pico-8 play session: hold ← + tap ❎

[t = 1 s] hold ← ~1s, tap ❎ ~2×
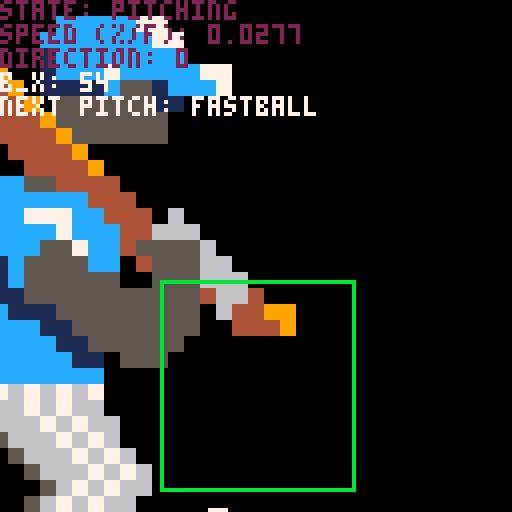
[t = 2 s] hold ← ~2s, tap ❎ ~4×
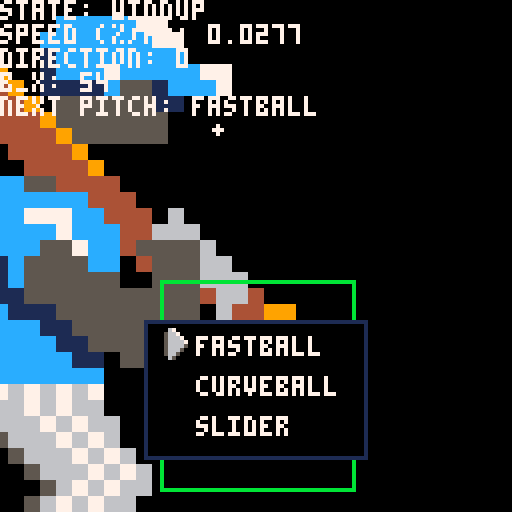
[t = 6 s] hold ← ~6s, tap ❎ ~10×
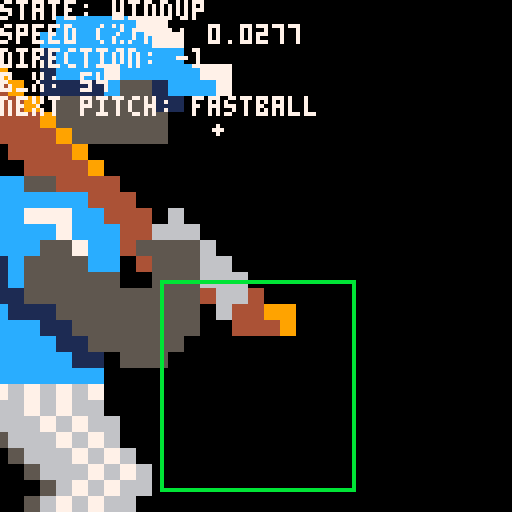

pico-8 cartridge
version 8
__lua__

st_waiting_to_pitch = 0
st_pitching = 1
st_pitch_menu = 2

state = st_waiting_to_pitch

function _init()
 stdinit()

 add(
  g_objs,
   make_menu(
   {
    'play ball!',
   },
   function (t, i, s)
    add (
     s,
     make_trans(
     function()
      game_start()
     end
     )
    )
   end
  )
 )
end

function _update60()
 stdupdate()
end

function _draw()
 stddraw()
end

-- coordinate systems
sp_world = 0
sp_local = 1
sp_screen_native = 2
sp_screen_center = 3

function make_camera()
 return {
  x=0,
  y=0,
  update=function(t)
  end,
  draw=function(t)
  end
 }
end

function add_gobjs(thing)
 add(g_objs, thing)
 return thing
end

function make_batter()
 return {
  x=0,
  y=0,
  space=sp_screen_native,
  draw=function(t)
   local off_x=-26
   sspr(
    0,64,
    32,32,
    0+off_x+t.x,
    0+t.y,
    128,
    128
    )
  end
 }
end

-- todo add translation from sp_screen_native to sp_world

function make_strike_zone()
 return {
  x=0,
  y=0,
  space=sp_screen_native,
  draw=function(t)
   rect(40,70, 88, 122, 11)
  end
 }
end

-- {{ utility math 

function lerp(minval, maxval, x)
 return x*(maxval-minval)+minval
end 

function clamp(minv, maxv, v)
 return max(min(v, maxv), minv)
end

-- }}


p_min = 0.0277
p_max = 0.0417
btn_four_down = false

function make_pitch_marker(x, y)
 return {
  x=x,
  y=y,
  space=sp_screen_native,
  draw=function(t)
   circ(t.x, t.y, 7, 8)
  end
 }
end

function make_ball()
 return {
  x=0,
  y=0,
  space=sp_screen_native,
  pitch_speed=0,
  pitch_progress=0,
  sign=0,
  f=0,
  next_pitch="fastball",
  update=function(t)
   if state == st_pitching then
    t.pitch_progress += t.pitch_speed
    t.f += 1
   end

   if not btn(4,0) then
    btn_four_down = false
   end

   if state == st_waiting_to_pitch then
    t.sign = 0

    if btn(4, 0) and btn_four_down == false then
     state = st_pitching
     del(g_objs, g_last_pitch)
     btn_four_down = true
    end

    -- sign
    if btn(0, 0) then
     t.sign = -1
    elseif btn(1, 0) then
     t.sign = 1
    end

    -- speed
    if btn(2, 0) then
     t.pitch_speed += 0.001
    elseif btn(3, 0) then
     t.pitch_speed -= 0.001
    end
   end
   
   t.pitch_speed = clamp(
    p_min, 
    p_max, 
    t.pitch_speed
   )
   
   if t.pitch_progress >= 1 then
    state = st_waiting_to_pitch
    t.pitch_progress = 0
    t.f = 0
    g_last_pitch = add_gobjs(make_pitch_marker(t.x, t.y))
    state = st_pitch_menu

    local pitch_menu_labels={
      "fastball",
      "curveball",
      "slider"
     }
    menu=add_gobjs(
     make_menu(
     pitch_menu_labels,
     function(m_t, i, s)
      del(g_objs, menu)
      state=st_waiting_to_pitch
      t.next_pitch=pitch_menu_labels[i+1]
     end
    ))
   end

   t.x = t.sign * 32*(
     3 * (t.pitch_progress*t.pitch_progress*t.pitch_progress) 
     - 2*(t.pitch_progress*t.pitch_progress)
    )  + 54

   local t_inc = t.f/60
   t.y = -32 + (2 - 0.1*(t_inc) + 2*4.9 * (t_inc*t_inc))*32
  end,
  draw=function(t)
   local ball_radius = lerp(
    1, 
    10, 
    t.pitch_progress
   )

   circfill(t.x,t.y,ball_radius,7)
  end
 }
end

function make_debug_text()
 return {
  x=0,
  y=0,
  space=sp_screen_native,
  draw=function(t)
   color(7)
   str_state = "windup"
   if state == st_pitching then
    color(2)
    str_state = "pitching"
   end

   print("state: "..str_state)
   print("speed (%/f): "..g_ball.pitch_speed)
   print("direction: "..g_ball.sign)

   color(7)
   print("b_x: "..g_ball.x)
   print("next pitch: "..g_ball.next_pitch)
  end
 }
end

function game_start()
 g_objs = {
  make_batter(),
  make_strike_zone(),
  make_debug_text()
 }
 
 g_ball = add_gobjs(make_ball())

 g_cam = add_gobjs(make_camera())
end

------------------------------

function stdinit()
 g_tick=0    --time
 g_ct=0      --controllers
 g_ctl=0     --last controllers
 g_cs = {}   --camera stack 
 g_objs = {} --objects
end

function stdupdate()
 g_tick = max(0,g_tick+1)
 -- current/last controller
 g_ctl = g_ct
 g_ct = btn()
 updateobjs(g_objs)
end

function updateobjs(objs)
 foreach(objs, function(t)
  if t.update then
   t:update(objs)
  end
 end)
end

function stddraw()
 cls()
 drawobjs(g_objs)
end

function drawobjs(objs)
 foreach(objs, function(t)
  if t.draw then
   local cam_stack = 0

   -- i think the idea here is that if you're only drawing local,
   -- then you only need to push -t.x, -t.y
   -- if you're drawing camera space, then the camera will manage the screen
   -- center offset
   -- if you're drawing screen center 
   if t.space == sp_screen_center then
    pushc(-64, -64)
    cam_stack += 1
   elseif t.space == sp_world and g_cam  then
    pushc(g_cam.x - 64, g_cam.y - 64)
    pushc(-t.x, -t.y)
    cam_stack += 2
   elseif not t.space or t.space == sp_local then
    pushc(-t.x, -t.y)
    cam_stack += 1
   elseif t.space == sp_screen_native then
   end

   t:draw(objs)

   for i=cam_stack,0,-1 do
    popc()
   end
  end
 end)
end

--returns state,changed
function btns(i,p)
 i=shl(1,i)
 if p==1 then
  i=shl(i,8)
 end
 local c,cng =
   band(i,g_ct),
   band(i,g_ctl)
 return c>0,c~=cng
end

--returns new press only
function btnn(i,p)
 if p==-1 then --either
  return btnn(i,0) or btnn(i,1)
 end
 local pr,chg=btns(i,p)
 return pr and chg
end

function getspraddr(n)
 return flr(n/16)*512+(n%16)*4
end

function sprcpy(dst,src,w,h)
 w = w or 1
 h = h or 1
 for i=0,h*8-1 do
  memcpy(getspraddr(dst)+64*i,
     getspraddr(src)+64*i,4*w)
 end
end

function pushc(x, y)
 local l=g_cs[#g_cs] or {0,0}
 local n={l[1]+x,l[2]+y}
 add(g_cs, n)
 camera(n[1], n[2])
end

function popc()
 local len = #g_cs
 g_cs[len] = nil
 len -= 1
 if len > 0 then
  local xy=g_cs[len]
  camera(xy[1],xy[2])
 else
  camera()
 end
end

function make_menu(
 lbs, --menu lables
 fnc, --chosen callback
 x,y, --pos
 omb, --omit backdrop
 p,   --player
 cfnc --cancel callback
)
 local m={
  --lbs=lbs,
  --f=fnc,
  --fc=cfnc,
  i=0, --item
  s=g_tick,
  e=5,
  x=x or 64,
  y=y or 80,
  h=10*#lbs+4,
  --omb=omb,
  tw=0,--text width
  p=p or -1,
  draw=function(t)
   local e=elapsed(t.s)
   local w=t.tw*4+10
   local x=min(1,e/t.e)*(w+9)/2
   if not omb then
    rectfill(-x,0,x,t.h,0)
    rect(-x,0,x,t.h,1)
   end
   if e<t.e then
    return
   end
   x=w/2+1
   for i,l in pairs(lbs) do
    if not t.off or i==t.i+1 then
     local y=4+(i-1)*10
     print(l,-x+9,y+1,0)
     print(l,-x+9,y,7)
    end
   end
   spr(0,-x,2+10*t.i)
  end,
  update=function(t,s)
   if (t.off) return
   if elapsed(t.s)<(t.e*2) then
    return
   end

   if btnn(5,t.p) then
    if fnc then
     fnc(t,t.i,s)
     --sfx(2)
    end
   end

   --cancel
   if btnn(4,t.p) then
    if cfnc then
     cfnc(t,s)
     --sfx(2)
    end
   end

   if btnn(2,t.p) and
     t.i>0 then
    t.i-=1
    sfx(1)
   end
   if btnn(3,t.p) and
     t.i<(#lbs-1) then
    t.i+=1
    sfx(1)
   end
  end
 }
 for l in all(lbs) do
  m.tw=max(m.tw,#l)
 end
 return m
end

function elapsed(t)
 if g_tick>=t then
  return g_tick - t
 end
 return 32767-t+g_tick
end

function trans(s)
 if (s<1) return
 s=2^s
 local b,m,o =
   0x6000,
   15,
   s/2-1+(32*s)

 for y=0,128-s,s do
  for x=0,128-s,s do
   local a=b+x/2
   local c=band(peek(a+o),m)
   c=bor(c,shl(c,4))
   for i=1,s do
    memset(a,c,s/2)
    a+=64
   end
  end
  b+=s*64
 end
end

function make_trans(f,d,i)
 return {
  d=d,
  e=g_tick,
  f=f,
  i=i,
  x=0,
  y=0,
  update=function(t,s)
   if elapsed(t.e)>10 then
    if (t.f) t:f(s)
    del(s,t)
    if not t.i then
     add(s,
       make_trans(nil,nil,1))
    end
   end
  end,
  draw=function(t)
   local x=flr(elapsed(t.e)/2)
   if t.i then
    x=5-x
   end
   trans(x)
  end
 }
end
__gfx__
00670000000000000000000000000000000000000000000000000000000000000000000000000000000000000000000000000000000000000000000000000000
05667000000000000000000000000000000000000000000000000000000000000000000000000000000000000000000000000000000000000000000000000000
05666700000000000000000000000000000000000000000000000000000000000000000000000000000000000000000000000000000000000000000000000000
05666670000000000000000000000000000000000000000000000000000000000000000000000000000000000000000000000000000000000000000000000000
05666650000000000000000000000000000000000000000000000000000000000000000000000000000000000000000000000000000000000000000000000000
05666500000000000000000000000000000000000000000000000000000000000000000000000000000000000000000000000000000000000000000000000000
05665000000000000000000000000000000000000000000000000000000000000000000000000000000000000000000000000000000000000000000000000000
00650000000000000000000000000000000000000000000000000000000000000000000000000000000000000000000000000000000000000000000000000000
00000000000000000000000000000000000000000000000000000000000000000000000000000000000000000000000000000000000000000000000000000000
00000000000000000000000000000000000000000000000000000000000000000000000000000000000000000000000000000000000000000000000000000000
00000000000000000000000000000000000000000000000000000000000000000000000000000000000000000000000000000000000000000000000000000000
00000000000000000000000000000000000000000000000000000000000000000000000000000000000000000000000000000000000000000000000000000000
00000000000000000000000000000000000000000000000000000000000000000000000000000000000000000000000000000000000000000000000000000000
00000000000000000000000000000000000000000000000000000000000000000000000000000000000000000000000000000000000000000000000000000000
00000000000000000000000000000000000000000000000000000000000000000000000000000000000000000000000000000000000000000000000000000000
00000000000000000000000000000000000000000000000000000000000000000000000000000000000000000000000000000000000000000000000000000000
00000000000000000000000000000000000000000000000000000000000000000000000000000000000000000000000000000000000000000000000000000000
00000000000000000000000000000000000000000000000000000000000000000000000000000000000000000000000000000000000000000000000000000000
00000000000000000000000000000000000000000000000000000000000000000000000000000000000000000000000000000000000000000000000000000000
00000000000000000000000000000000000000000000000000000000000000000000000000000000000000000000000000000000000000000000000000000000
00000000000000000000000000000000000000000000000000000000000000000000000000000000000000000000000000000000000000000000000000000000
00000000000000000000000000000000000000000000000000000000000000000000000000000000000000000000000000000000000000000000000000000000
00000000000000000000000000000000000000000000000000000000000000000000000000000000000000000000000000000000000000000000000000000000
00000000000000000000000000000000000000000000000000000000000000000000000000000000000000000000000000000000000000000000000000000000
00000000000000000000000000000000000000000000000000000000000000000000000000000000000000000000000000000000000000000000000000000000
00000000000000000000000000000000000000000000000000000000000000000000000000000000000000000000000000000000000000000000000000000000
00000000000000000000000000000000000000000000000000000000000000000000000000000000000000000000000000000000000000000000000000000000
00000000000000000000000000000000000000000000000000000000000000000000000000000000000000000000000000000000000000000000000000000000
00000000000000000000000000000000000000000000000000000000000000000000000000000000000000000000000000000000000000000000000000000000
00000000000000000000000000000000000000000000000000000000000000000000000000000000000000000000000000000000000000000000000000000000
00000000000000000000000000000000000000000000000000000000000000000000000000000000000000000000000000000000000000000000000000000000
00000000000000000000000000000000000000000000000000000000000000000000000000000000000000000000000000000000000000000000000000000000
00000000000000000000000000000000000000000000000000000000000000000000000000000000000000000000000000000000000000000000000000000000
00000000000000000000000000000000000000000000000000000000000000000000000000000000000000000000000000000000000000000000000000000000
00000000000000000000000000000000000000000000000000000000000000000000000000000000000000000000000000000000000000000000000000000000
00000000000000000000000000000000000000000000000000000000000000000000000000000000000000000000000000000000000000000000000000000000
00000000000000000000000000000000000000000000000000000000000000000000000000000000000000000000000000000000000000000000000000000000
00000000000000000000000000000000000000000000000000000000000000000000000000000000000000000000000000000000000000000000000000000000
00000000000000000000000000000000000000000000000000000000000000000000000000000000000000000000000000000000000000000000000000000000
00000000000000000000000000000000000000000000000000000000000000000000000000000000000000000000000000000000000000000000000000000000
00000000000000000000000000000000000000000000000000000000000000000000000000000000000000000000000000000000000000000000000000000000
00000000000000000000000000000000000000000000000000000000000000000000000000000000000000000000000000000000000000000000000000000000
00000000000000000000000000000000000000000000000000000000000000000000000000000000000000000000000000000000000000000000000000000000
00000000000000000000000000000000000000000000000000000000000000000000000000000000000000000000000000000000000000000000000000000000
00000000000000000000000000000000000000000000000000000000000000000000000000000000000000000000000000000000000000000000000000000000
00000000000000000000000000000000000000000000000000000000000000000000000000000000000000000000000000000000000000000000000000000000
00000000000000000000000000000000000000000000000000000000000000000000000000000000000000000000000000000000000000000000000000000000
00000000000000000000000000000000000000000000000000000000000000000000000000000000000000000000000000000000000000000000000000000000
00000000000000000000000000000000000000000000000000000000000000000000000000000000000000000000000000000000000000000000000000000000
00000000000000000000000000000000000000000000000000000000000000000000000000000000000000000000000000000000000000000000000000000000
00000000000000000000000000000000000000000000000000000000000000000000000000000000000000000000000000000000000000000000000000000000
00000000000000000000000000000000000000000000000000000000000000000000000000000000000000000000000000000000000000000000000000000000
00000000000000000000000000000000000000000000000000000000000000000000000000000000000000000000000000000000000000000000000000000000
00000000000000000000000000000000000000000000000000000000000000000000000000000000000000000000000000000000000000000000000000000000
00000000000000000000000000000000000000000000000000000000000000000000000000000000000000000000000000000000000000000000000000000000
00000000000000000000000000000000000000000000000000000000000000000000000000000000000000000000000000000000000000000000000000000000
00000000000000000000000000000000000000000000000000000000000000000000000000000000000000000000000000000000000000000000000000000000
00000000000000000000000000000000000000000000000000000000000000000000000000000000000000000000000000000000000000000000000000000000
00000000000000000000000000000000000000000000000000000000000000000000000000000000000000000000000000000000000000000000000000000000
00000000000000000000000000000000000000000000000000000000000000000000000000000000000000000000000000000000000000000000000000000000
00000000000000000000000000000000000000000000000000000000000000000000000000000000000000000000000000000000000000000000000000000000
00000000000000000000000000000000000000000000000000000000000000000000000000000000000000000000000000000000000000000000000000000000
00000000000000000000000000000000000000000000000000000000000000000000000000000000000000000000000000000000000000000000000000000000
00000000000000000000000000000000000000000000000000000000000000000000000000000000000000000000000000000000000000000000000000000000
44900000000000000000000000000000000000000000000000000000000000000000000000000000000000000000000000000000000000000000000000000000
4449000000ccccc77000000000000000000000000000000000000000000000000000000000000000000000000000000000000000000000000000000000000000
444490000ccccccc7700000000000000000000000000000000000000000000000000000000000000000000000000000000000000000000000000000000000000
0444490001cccccccc00000000000000000000000000000000000000000000000000000000000000000000000000000000000000000000000000000000000000
0044449001ccc7ccccc7700000000000000000000000000000000000000000000000000000000000000000000000000000000000000000000000000000000000
0004444901111c551ccc700000000000000000000000000000000000000000000000000000000000000000000000000000000000000000000000000000000000
00004444905555551100000000000000000000000000000000000000000000000000000000000000000000000000000000000000000000000000000000000000
00000444495555555000000000000000000000000000000000000000000000000000000000000000000000000000000000000000000000000000000000000000
00000044449555555000000000000000000000000000000000000000000000000000000000000000000000000000000000000000000000000000000000000000
00000004444900000000000000000000000000000000000000000000000000000000000000000000000000000000000000000000000000000000000000000000
00000000444490000000000000000000000000000000000000000000000000000000000000000000000000000000000000000000000000000000000000000000
000000cc554444000000000000000000000000000000000000000000000000000000000000000000000000000000000000000000000000000000000000000000
00000ccccccc44400000000000000000000000000000000000000000000000000000000000000000000000000000000000000000000000000000000000000000
00000ccc777cc4440600000000000000000000000000000000000000000000000000000000000000000000000000000000000000000000000000000000000000
0000cccccc7ccc446660000000000000000000000000000000000000000000000000000000000000000000000000000000000000000000000000000000000000
0000ccccc557cc455556000000000000000000000000000000000000000000000000000000000000000000000000000000000000000000000000000000000000
0000cc1c5555cc045556600000000000000000000000000000000000000000000000000000000000000000000000000000000000000000000000000000000000
0000cc1c555555005556660000000000000000000000000000000000000000000000000000000000000000000000000000000000000000000000000000000000
0000cc11555555555554664000000000000000000000000000000000000000000000000000000000000000000000000000000000000000000000000000000000
0000ccc1115555555550644990000000000000000000000000000000000000000000000000000000000000000000000000000000000000000000000000000000
00000cccc11555555550044490000000000000000000000000000000000000000000000000000000000000000000000000000000000000000000000000000000
000001cccc1155555500000000000000000000000000000000000000000000000000000000000000000000000000000000000000000000000000000000000000
000001ccccc110555000000000000000000000000000000000000000000000000000000000000000000000000000000000000000000000000000000000000000
000001ccccccc0000000000000000000000000000000000000000000000000000000000000000000000000000000000000000000000000000000000000000000
00000676767670000000000000000000000000000000000000000000000000000000000000000000000000000000000000000000000000000000000000000000
00000666767660000000000000000000000000000000000000000000000000000000000000000000000000000000000000000000000000000000000000000000
00000566676766000000000000000000000000000000000000000000000000000000000000000000000000000000000000000000000000000000000000000000
00000056667676000000000000000000000000000000000000000000000000000000000000000000000000000000000000000000000000000000000000000000
00000005666767600000000000000000000000000000000000000000000000000000000000000000000000000000000000000000000000000000000000000000
00000000566676760000000000000000000000000000000000000000000000000000000000000000000000000000000000000000000000000000000000000000
00000000056767660000000000000000000000000000000000000000000000000000000000000000000000000000000000000000000000000000000000000000
00000000567676600000000000000000000000000000000000000000000000000000000000000000000000000000000000000000000000000000000000000000
00000000000000000000000000000000000000000000000000000000000000000000000000000000000000000000000000000000000000000000000000000000
00000000000000000000000000000000000000000000000000000000000000000000000000000000000000000000000000000000000000000000000000000000
00000000000000000000000000000000000000000000000000000000000000000000000000000000000000000000000000000000000000000000000000000000
00000000000000000000000000000000000000000000000000000000000000000000000000000000000000000000000000000000000000000000000000000000
00000000000000000000000000000000000000000000000000000000000000000000000000000000000000000000000000000000000000000000000000000000
00000000000000000000000000000000000000000000000000000000000000000000000000000000000000000000000000000000000000000000000000000000
00000000000000000000000000000000000000000000000000000000000000000000000000000000000000000000000000000000000000000000000000000000
00000000000000000000000000000000000000000000000000000000000000000000000000000000000000000000000000000000000000000000000000000000
00000000000000000000000000000000000000000000000000000000000000000000000000000000000000000000000000000000000000000000000000000000
00000000000000000000000000000000000000000000000000000000000000000000000000000000000000000000000000000000000000000000000000000000
00000000000000000000000000000000000000000000000000000000000000000000000000000000000000000000000000000000000000000000000000000000
00000000000000000000000000000000000000000000000000000000000000000000000000000000000000000000000000000000000000000000000000000000
00000000000000000000000000000000000000000000000000000000000000000000000000000000000000000000000000000000000000000000000000000000
00000000000000000000000000000000000000000000000000000000000000000000000000000000000000000000000000000000000000000000000000000000
00000000000000000000000000000000000000000000000000000000000000000000000000000000000000000000000000000000000000000000000000000000
00000000000000000000000000000000000000000000000000000000000000000000000000000000000000000000000000000000000000000000000000000000
00000000000000000000000000000000000000000000000000000000000000000000000000000000000000000000000000000000000000000000000000000000
00000000000000000000000000000000000000000000000000000000000000000000000000000000000000000000000000000000000000000000000000000000
00000000000000000000000000000000000000000000000000000000000000000000000000000000000000000000000000000000000000000000000000000000
00000000000000000000000000000000000000000000000000000000000000000000000000000000000000000000000000000000000000000000000000000000
00000000000000000000000000000000000000000000000000000000000000000000000000000000000000000000000000000000000000000000000000000000
00000000000000000000000000000000000000000000000000000000000000000000000000000000000000000000000000000000000000000000000000000000
00000000000000000000000000000000000000000000000000000000000000000000000000000000000000000000000000000000000000000000000000000000
00000000000000000000000000000000000000000000000000000000000000000000000000000000000000000000000000000000000000000000000000000000
00000000000000000000000000000000000000000000000000000000000000000000000000000000000000000000000000000000000000000000000000000000
00000000000000000000000000000000000000000000000000000000000000000000000000000000000000000000000000000000000000000000000000000000
00000000000000000000000000000000000000000000000000000000000000000000000000000000000000000000000000000000000000000000000000000000
00000000000000000000000000000000000000000000000000000000000000000000000000000000000000000000000000000000000000000000000000000000
00000000000000000000000000000000000000000000000000000000000000000000000000000000000000000000000000000000000000000000000000000000
00000000000000000000000000000000000000000000000000000000000000000000000000000000000000000000000000000000000000000000000000000000
00000000000000000000000000000000000000000000000000000000000000000000000000000000000000000000000000000000000000000000000000000000
00000000000000000000000000000000000000000000000000000000000000000000000000000000000000000000000000000000000000000000000000000000
__gff__
0000000000000000000000000000000000000000000000000000000000000000000000000000000000000000000000000000000000000000000000000000000000000000000000000000000000000000000000000000000000000000000000000000000000000000000000000000000000000000000000000000000000000000
0000000000000000000000000000000000000000000000000000000000000000000000000000000000000000000000000000000000000000000000000000000000000000000000000000000000000000000000000000000000000000000000000000000000000000000000000000000000000000000000000000000000000000
__map__
0000000000000000000000000000000000000000000000000000000000000000000000000000000000000000000000000000000000000000000000000000000000000000000000000000000000000000000000000000000000000000000000000000000000000000000000000000000000000000000000000000000000000000
0000000000000000000000000000000000000000000000000000000000000000000000000000000000000000000000000000000000000000000000000000000000000000000000000000000000000000000000000000000000000000000000000000000000000000000000000000000000000000000000000000000000000000
0000000000000000000000000000000000000000000000000000000000000000000000000000000000000000000000000000000000000000000000000000000000000000000000000000000000000000000000000000000000000000000000000000000000000000000000000000000000000000000000000000000000000000
0000000000000000000000000000000000000000000000000000000000000000000000000000000000000000000000000000000000000000000000000000000000000000000000000000000000000000000000000000000000000000000000000000000000000000000000000000000000000000000000000000000000000000
0000000000000000000000000000000000000000000000000000000000000000000000000000000000000000000000000000000000000000000000000000000000000000000000000000000000000000000000000000000000000000000000000000000000000000000000000000000000000000000000000000000000000000
0000000000000000000000000000000000000000000000000000000000000000000000000000000000000000000000000000000000000000000000000000000000000000000000000000000000000000000000000000000000000000000000000000000000000000000000000000000000000000000000000000000000000000
0000000000000000000000000000000000000000000000000000000000000000000000000000000000000000000000000000000000000000000000000000000000000000000000000000000000000000000000000000000000000000000000000000000000000000000000000000000000000000000000000000000000000000
0000000000000000000000000000000000000000000000000000000000000000000000000000000000000000000000000000000000000000000000000000000000000000000000000000000000000000000000000000000000000000000000000000000000000000000000000000000000000000000000000000000000000000
0000000000000000000000000000000000000000000000000000000000000000000000000000000000000000000000000000000000000000000000000000000000000000000000000000000000000000000000000000000000000000000000000000000000000000000000000000000000000000000000000000000000000000
0000000000000000000000000000000000000000000000000000000000000000000000000000000000000000000000000000000000000000000000000000000000000000000000000000000000000000000000000000000000000000000000000000000000000000000000000000000000000000000000000000000000000000
0000000000000000000000000000000000000000000000000000000000000000000000000000000000000000000000000000000000000000000000000000000000000000000000000000000000000000000000000000000000000000000000000000000000000000000000000000000000000000000000000000000000000000
0000000000000000000000000000000000000000000000000000000000000000000000000000000000000000000000000000000000000000000000000000000000000000000000000000000000000000000000000000000000000000000000000000000000000000000000000000000000000000000000000000000000000000
0000000000000000000000000000000000000000000000000000000000000000000000000000000000000000000000000000000000000000000000000000000000000000000000000000000000000000000000000000000000000000000000000000000000000000000000000000000000000000000000000000000000000000
0000000000000000000000000000000000000000000000000000000000000000000000000000000000000000000000000000000000000000000000000000000000000000000000000000000000000000000000000000000000000000000000000000000000000000000000000000000000000000000000000000000000000000
0000000000000000000000000000000000000000000000000000000000000000000000000000000000000000000000000000000000000000000000000000000000000000000000000000000000000000000000000000000000000000000000000000000000000000000000000000000000000000000000000000000000000000
0000000000000000000000000000000000000000000000000000000000000000000000000000000000000000000000000000000000000000000000000000000000000000000000000000000000000000000000000000000000000000000000000000000000000000000000000000000000000000000000000000000000000000
0000000000000000000000000000000000000000000000000000000000000000000000000000000000000000000000000000000000000000000000000000000000000000000000000000000000000000000000000000000000000000000000000000000000000000000000000000000000000000000000000000000000000000
0000000000000000000000000000000000000000000000000000000000000000000000000000000000000000000000000000000000000000000000000000000000000000000000000000000000000000000000000000000000000000000000000000000000000000000000000000000000000000000000000000000000000000
0000000000000000000000000000000000000000000000000000000000000000000000000000000000000000000000000000000000000000000000000000000000000000000000000000000000000000000000000000000000000000000000000000000000000000000000000000000000000000000000000000000000000000
0000000000000000000000000000000000000000000000000000000000000000000000000000000000000000000000000000000000000000000000000000000000000000000000000000000000000000000000000000000000000000000000000000000000000000000000000000000000000000000000000000000000000000
0000000000000000000000000000000000000000000000000000000000000000000000000000000000000000000000000000000000000000000000000000000000000000000000000000000000000000000000000000000000000000000000000000000000000000000000000000000000000000000000000000000000000000
0000000000000000000000000000000000000000000000000000000000000000000000000000000000000000000000000000000000000000000000000000000000000000000000000000000000000000000000000000000000000000000000000000000000000000000000000000000000000000000000000000000000000000
0000000000000000000000000000000000000000000000000000000000000000000000000000000000000000000000000000000000000000000000000000000000000000000000000000000000000000000000000000000000000000000000000000000000000000000000000000000000000000000000000000000000000000
0000000000000000000000000000000000000000000000000000000000000000000000000000000000000000000000000000000000000000000000000000000000000000000000000000000000000000000000000000000000000000000000000000000000000000000000000000000000000000000000000000000000000000
0000000000000000000000000000000000000000000000000000000000000000000000000000000000000000000000000000000000000000000000000000000000000000000000000000000000000000000000000000000000000000000000000000000000000000000000000000000000000000000000000000000000000000
0000000000000000000000000000000000000000000000000000000000000000000000000000000000000000000000000000000000000000000000000000000000000000000000000000000000000000000000000000000000000000000000000000000000000000000000000000000000000000000000000000000000000000
0000000000000000000000000000000000000000000000000000000000000000000000000000000000000000000000000000000000000000000000000000000000000000000000000000000000000000000000000000000000000000000000000000000000000000000000000000000000000000000000000000000000000000
0000000000000000000000000000000000000000000000000000000000000000000000000000000000000000000000000000000000000000000000000000000000000000000000000000000000000000000000000000000000000000000000000000000000000000000000000000000000000000000000000000000000000000
0000000000000000000000000000000000000000000000000000000000000000000000000000000000000000000000000000000000000000000000000000000000000000000000000000000000000000000000000000000000000000000000000000000000000000000000000000000000000000000000000000000000000000
0000000000000000000000000000000000000000000000000000000000000000000000000000000000000000000000000000000000000000000000000000000000000000000000000000000000000000000000000000000000000000000000000000000000000000000000000000000000000000000000000000000000000000
0000000000000000000000000000000000000000000000000000000000000000000000000000000000000000000000000000000000000000000000000000000000000000000000000000000000000000000000000000000000000000000000000000000000000000000000000000000000000000000000000000000000000000
0000000000000000000000000000000000000000000000000000000000000000000000000000000000000000000000000000000000000000000000000000000000000000000000000000000000000000000000000000000000000000000000000000000000000000000000000000000000000000000000000000000000000000
